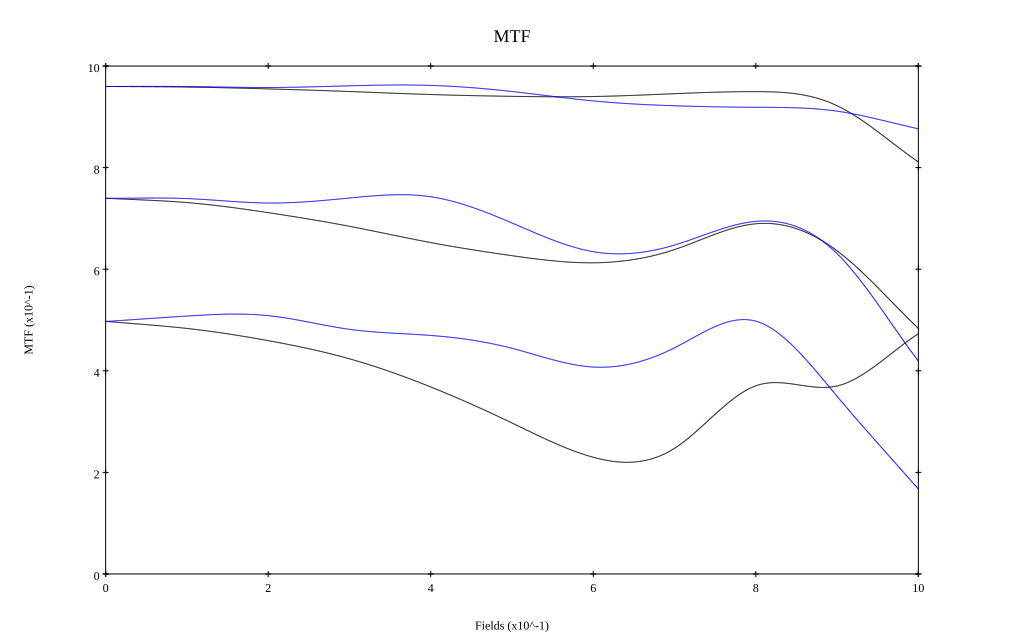

The file beside this chart, header and first rows:
, 0, 0.1, 0.2, 0.3, 0.4, 0.5, 0.6, 0.7, 0.8, 0.9, 1
10 sag, 0.96, 0.959, 0.955, 0.95, 0.944, 0.94, 0.94, 0.946, 0.95, 0.922, 0.811
10 tan, 0.96, 0.96, 0.958, 0.961, 0.962, 0.95, 0.931, 0.922, 0.919, 0.911, 0.876
30 sag, 0.74, 0.731, 0.711, 0.684, 0.652, 0.627, 0.613, 0.639, 0.689, 0.636, 0.483
30 tan, 0.74, 0.739, 0.73, 0.74, 0.743, 0.691, 0.634, 0.648, 0.694, 0.631, 0.419
50 sag, 0.497, 0.483, 0.459, 0.424, 0.368, 0.297, 0.23, 0.247, 0.37, 0.37, 0.473
50 tan, 0.497, 0.508, 0.509, 0.482, 0.47, 0.444, 0.407, 0.445, 0.498, 0.35, 0.167
